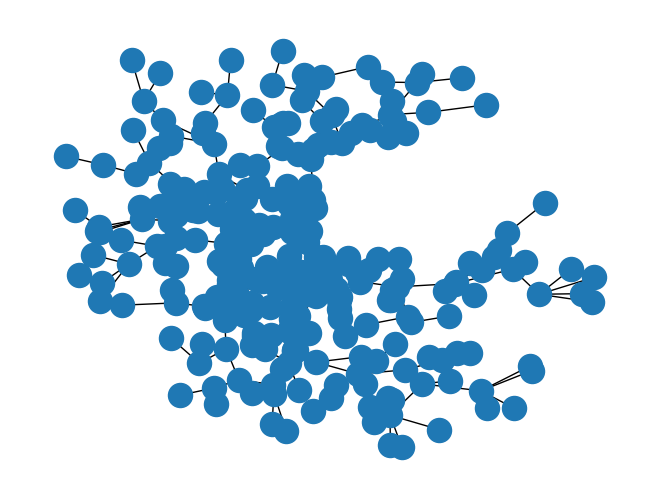

The matplotlib source for this figure:
import matplotlib.pyplot as plt
import networkx as nx
import random

def dist(a,b):
	return sum(map(lambda x,y:(x-y)**2.0,a,b))**0.5

def rand_point(bounds):
	min_p = bounds[0]
	max_p = bounds[1]
	span = map(lambda x,y: y-x, min_p,max_p)
	p = map(lambda x,y: x+y*random.random(),min_p,span)
	return tuple(p)

def RRT(e_bounds, root, P, K, delta):
	G = nx.Graph()
	G.add_node(root)
	for i in range(0,K):
		r_points = map(lambda x: rand_point(e_bounds),range(0,P))
		to_add = []
		for p in r_points:
			if p[0] > 1.0 and p[1] > 1.0 and p[0] < 1.5 and p[1] < 1.5:
				continue
			best = min(G.nodes(),key=lambda x:dist(p,x))
			if dist(p,best)<delta:
				to_add.append((p,best))
		for pair in to_add:
			G.add_node(pair[0])
			G.add_edge(pair[0],pair[1])
	return G

G = RRT([(0,0),(2,2)], (1,1), 100, 10, .2)
locs = {}
for p in G.nodes():
	locs[p]=p
nx.draw(G,locs)
plt.show()
